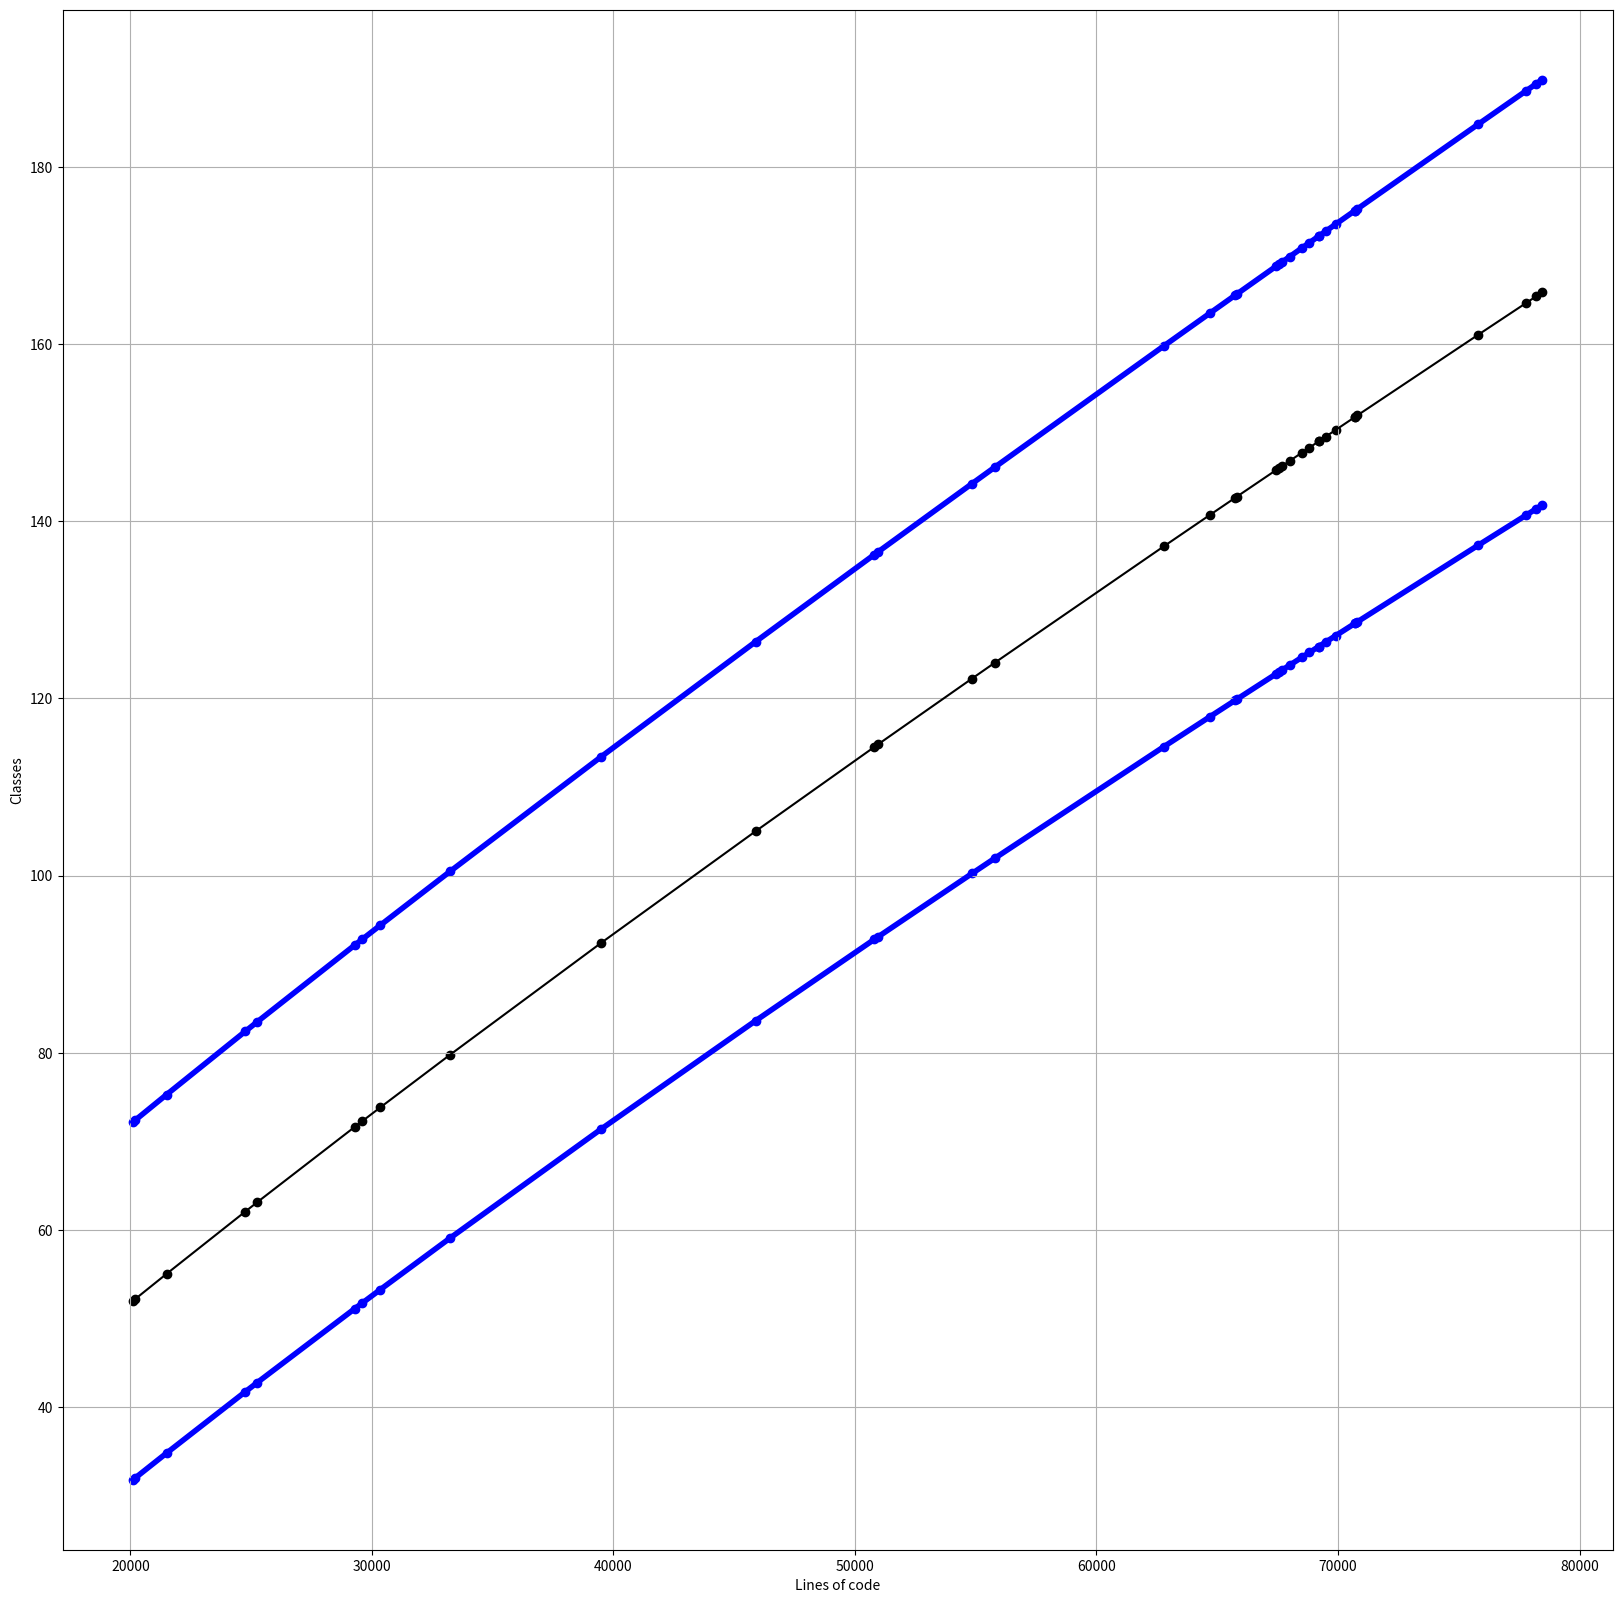

Source code (Python):
import numpy as np
import matplotlib.pyplot as plt

data = [[78200, 165.397, 23.994, 141.403, 189.391], [69200, 149.03, 23.167, 125.863, 172.198],
        [21500, 55.036, 20.238, 34.799, 75.274], [29600, 72.273, 20.536, 51.737, 92.809],
        [70800, 151.962, 23.309, 128.653, 175.271], [69500, 149.581, 23.193, 126.387, 172.774],
        [70700, 151.779, 23.3, 128.479, 175.079], [39500, 92.419, 21.02, 71.399, 113.438],
        [20200, 52.187, 20.198, 31.989, 72.385], [29300, 71.648, 20.523, 51.125, 92.172],
        [45895, 105.026, 21.398, 83.628, 126.424], [50800, 114.518, 21.721, 92.797, 136.24],
        [68000, 146.825, 23.062, 123.763, 169.888], [64700, 140.731, 22.782, 117.949, 163.513],
        [67555, 146.006, 23.024, 122.982, 169.03], [75800, 161.061, 23.766, 137.294, 184.827],
        [78450, 165.847, 24.018, 141.829, 189.865], [25250, 63.117, 20.364, 42.753, 83.482],
        [30350, 73.831, 20.568, 53.263, 94.399], [62800, 137.201, 22.625, 114.577, 159.826],
        [55800, 124.057, 22.079, 101.978, 146.135], [77800, 164.675, 23.956, 140.72, 188.631],
        [69200, 149.03, 23.167, 125.863, 172.198], [20110, 51.989, 20.196, 31.793, 72.184],
        [70710, 151.797, 23.301, 128.497, 175.098], [68500, 147.745, 23.106, 124.639, 170.851],
        [50950, 114.807, 21.732, 93.075, 136.538], [69900, 150.314, 23.229, 127.085, 173.543],
        [67666, 146.21, 23.034, 123.177, 169.244], [67450, 145.813, 23.015, 122.798, 168.828],
        [24759, 62.07, 20.347, 41.723, 82.417], [33244, 79.789, 20.699, 59.09, 100.488],
        [65750, 142.675, 22.87, 119.805, 165.545], [54850, 122.254, 22.009, 100.245, 144.263],
        [65800, 142.767, 22.874, 119.893, 165.641], [68818, 148.329, 23.134, 125.195, 171.463]]

data = np.array(data)
x = data[:, 0].astype(np.float64)
y = data[:, 1].astype(np.float64)
eps = data[:, 2].astype(np.float64)
ymin = data[:, 3].astype(np.float64)
ymax = data[:, 4].astype(np.float64)

new_x, new_y, new_eps, new_ymin, new_ymax = zip(*sorted(zip(x, y, eps, ymin, ymax)))

plt.figure(figsize=(20, 20))
plt.scatter(new_x, new_y, c='black')
plt.plot(new_x, new_y, c='black')

plt.scatter(new_x, new_ymin, c='blue')
plt.plot(new_x, new_ymin, c='blue', linewidth=4.0)

plt.scatter(new_x, new_ymax, c='blue')
plt.plot(new_x, new_ymax, c='blue', linewidth=4.0)

plt.xlabel('Lines of code')
plt.ylabel('Classes')
plt.grid()
plt.show()
